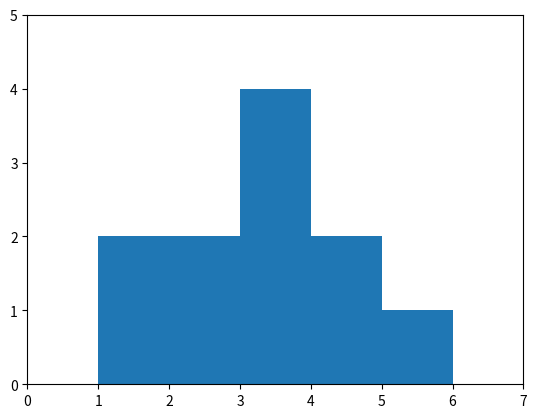

Write Python code to recreate this figure.
import matplotlib.pyplot as plt
from matplotlib.patches import Rectangle
import random


class Skyline:
    class Edifici:
        def __init__(self, xmin, alçada, xmax):
            self.xmin = xmin
            self.xmax = xmax
            self.alçada = alçada

        def valid(self):
            return self.xmin < self.xmax and self.alçada > 0

    def __init__(self, edificis=[]):
        self.edificis = []
        if edificis:
            disjunts = []
            for e in sorted(edificis, key=lambda e: e[0]):
                e = self.Edifici(e[0], e[1], e[2])
                if e.valid():
                    afegit = False
                    for s in disjunts:
                        if not s.edificis or s.edificis[-1].xmax <= e.xmin:
                            s.edificis.append(e)
                            afegit = True
                    if not afegit:
                        s = Skyline()
                        s.edificis = [e]
                        disjunts.append(s)

            for s in disjunts:
                self.edificis = self.unio(s).edificis

    # Retorna un nou Skyline resultant d'unir dos Skylines.
    def unio(self, other):
        ret = Skyline()
        if not self.edificis:
            ret.edificis = other.edificis.copy()
        elif not other.edificis:
            ret.edificis = self.edificis.copy()
        else:
            A = self.edificis
            B = other.edificis
            i = j = 0
            l = sorted([A[0].xmin, B[0].xmin, A[0].xmax, B[0].xmax])
            lo = l[0]
            hi = l[1]
            while lo < max(A[-1].xmax, B[-1].xmax):
                s = (lo + hi) / 2
                alçada = 0
                alçada += A[i].alçada if A[i].xmin <= s <= A[i].xmax else 0
                alçada += B[j].alçada if B[j].xmin <= s <= B[j].xmax else 0
                e = self.Edifici(lo, alçada, hi)
                if e.valid():
                    ret.edificis.append(e)
                    ret.__fusiona_ultims()
                lo = hi
                if hi == A[i].xmax and i < len(A) - 1:
                    i += 1
                elif hi == B[j].xmax and j < len(B) - 1:
                    j += 1
                for l in sorted([A[i].xmin, B[j].xmin, A[i].xmax, B[j].xmax]):
                    if l > hi:
                        hi = l
                        break
        return ret

    # Retorna un nou Skyline resultant d'intersecar dos Skylines.
    def interseccio(self, other):
        ret = Skyline()
        i = j = 0
        A = self.edificis
        B = other.edificis
        while i < len(A) and j < len(B):
            lo = max(A[i].xmin, B[j].xmin)
            hi = min(A[i].xmax, B[j].xmax)
            if lo <= hi:
                alçada = min(A[i].alçada, B[j].alçada)
                e = self.Edifici(lo, alçada, hi)
                ret.edificis.append(e)
                ret.__fusiona_ultims()

            if A[i].xmax < B[j].xmax:
                i += 1
            else:
                j += 1

        return ret

    # Retorna un nou Skyline compost per n Skylines l'un al costat de l'altre.
    def replica(self, n):
        ret = Skyline()
        a = self.__amplada()
        for k in range(n):
            for e in self.edificis:
                e = self.Edifici(e.xmin + k*a, e.alçada, e.xmax + k*a)
                ret.edificis.append(e)
            ret.__fusiona_ultims()
        return ret

    # Retorna un nou Skyline reflectit.
    def reflecteix(self):
        ret = Skyline()
        a = self.__amplada() + 2
        for e in reversed(self.edificis):
            e = self.Edifici(a - e.xmax, e.alçada, a - e.xmin)
            ret.edificis.append(e)
        return ret

    # Retorna un nou Skyline desplaçat en n unitats
    def desplaça(self, n):
        ret = Skyline()
        for e in self.edificis:
            e = self.Edifici(e.xmin + n, e.alçada, e.xmax + n)
            ret.edificis.append(e)
        return ret

    # Dibuixa l'Skyline
    def plot(self):
        plt.figure()
        ctx = plt.gca()
        for e in self.edificis:
            x = e.xmin
            h = e.alçada
            w = e.xmax - e.xmin
            ctx.add_patch(Rectangle((x, 0), w, h, alpha=1))
        xmin = self.edificis[0].xmin
        xmax = self.edificis[-1].xmax
        ymax = self.alçada()
        plt.axis([xmin - 1, xmax + 1, 0, ymax + 1])
        plt.show()

    # Retorna l'alçada de l'Skyline
    def area(self):
        ret = 0
        for e in self.edificis:
            ret += (e.xmax - e.xmin) * e.alçada
        return ret

    # Retorna l'alçada de l'Skyline
    def alçada(self):
        ret = 0
        for e in self.edificis:
            ret = max(ret, e.alçada)
        return ret

    def __amplada(self):
        return self.edificis[-1].xmax - self.edificis[0].xmin

    def __fusiona_ultims(self):
        if len(self.edificis) > 1 and \
           self.edificis[-1].alçada == self.edificis[-2].alçada:
            e = self.edificis.pop()
            self.edificis[-1].xmax = e.xmax


def random_skyline(n, max_height, max_width, xmin, xmax):
    ed = []
    for _ in range(n):
        x = random.randint(xmin, xmax)
        h = random.randint(0, max_height)
        w = random.randint(1, max_width)
        ed.append([x, h, x+w])
    return Skyline(ed)


# s = Skyline([[1, 1, 5],[2,1,3]])
# s = random_skyline(500, 20, 3000, 1, 10000)
s = Skyline([[1,2,4],[5,1,6]])
t = Skyline([[3,2,5]])
(s.unio(t)).plot()

